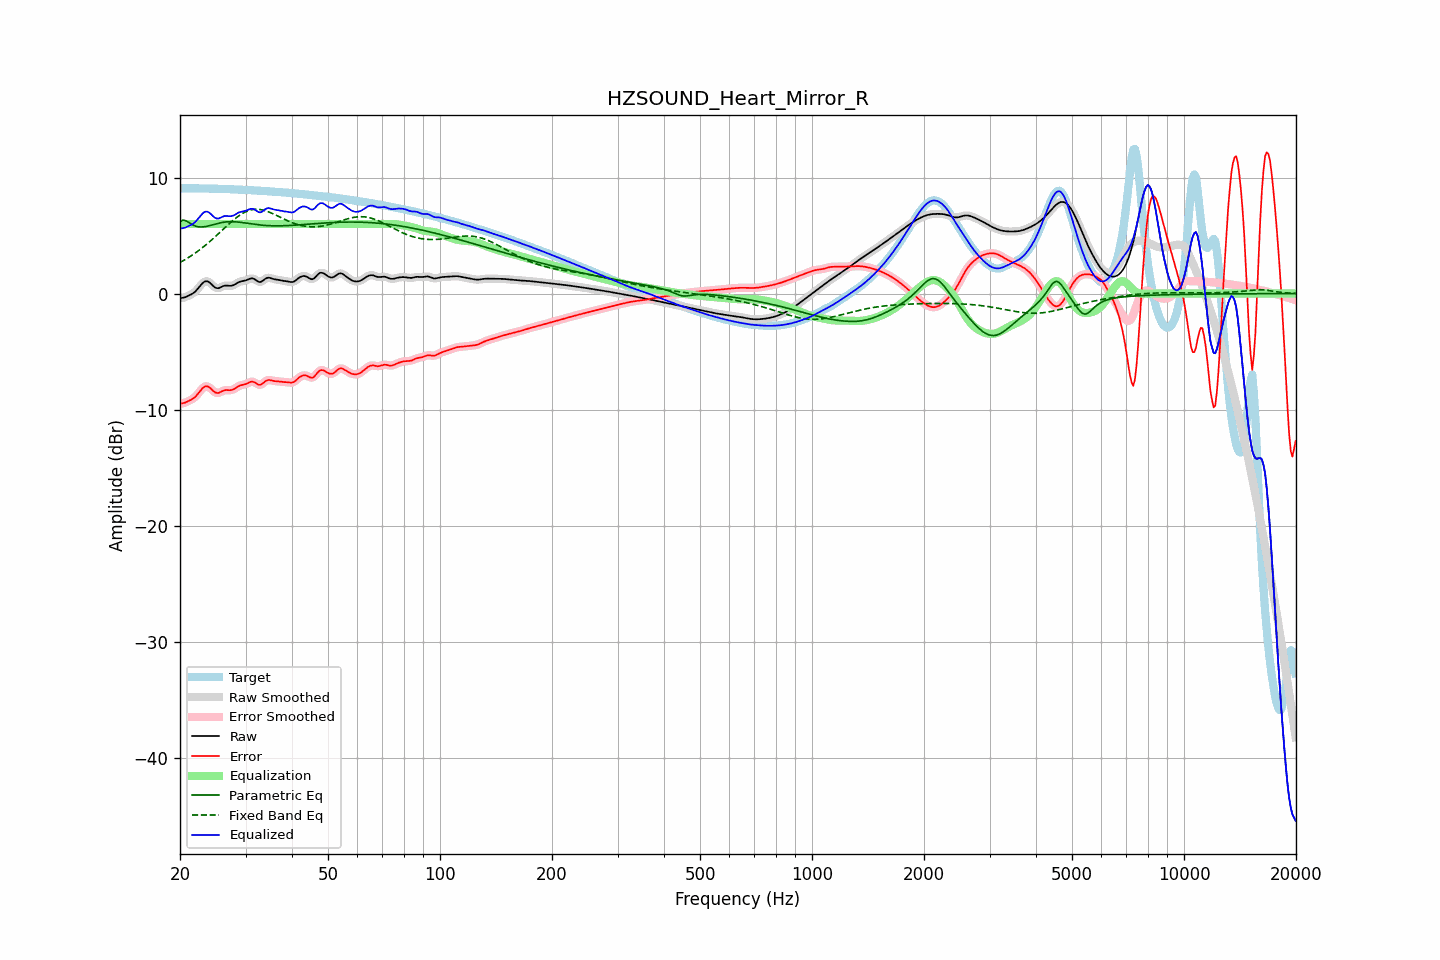

The table this chart was drawn from, first rows:
frequency, raw, error, smoothed, error_smoothed, equalization, parametric_eq, fixed_band_eq, equalized_raw, equalized_smoothed, target
20.00, -0.41, -9.49, -0.41, -9.48, 6.00, 6.21, 2.68, 5.59, 5.59, 9.08
20.20, -0.38, -9.46, -0.39, -9.47, 6.00, 6.27, 2.76, 5.62, 5.61, 9.08
20.40, -0.36, -9.44, -0.36, -9.44, 6.00, 6.33, 2.83, 5.64, 5.64, 9.08
20.61, -0.33, -9.41, -0.32, -9.40, 6.00, 6.30, 2.91, 5.67, 5.68, 9.08
20.81, -0.27, -9.35, -0.27, -9.35, 6.00, 6.26, 3.00, 5.73, 5.73, 9.08
21.02, -0.20, -9.28, -0.21, -9.28, 6.00, 6.17, 3.08, 5.80, 5.79, 9.08
21.23, -0.14, -9.21, -0.14, -9.21, 6.00, 6.08, 3.17, 5.86, 5.86, 9.08
21.44, -0.07, -9.14, -0.07, -9.14, 6.00, 6.00, 3.26, 5.93, 5.93, 9.08
21.66, 0.02, -9.06, 0.01, -9.06, 6.00, 5.91, 3.35, 6.02, 6.01, 9.07
21.87, 0.11, -8.96, 0.12, -8.95, 6.00, 5.86, 3.45, 6.11, 6.12, 9.07
22.09, 0.24, -8.83, 0.25, -8.82, 6.00, 5.80, 3.54, 6.24, 6.25, 9.07
22.31, 0.40, -8.67, 0.40, -8.67, 6.00, 5.77, 3.65, 6.40, 6.40, 9.07
22.54, 0.57, -8.50, 0.57, -8.49, 6.00, 5.74, 3.75, 6.57, 6.57, 9.06
22.76, 0.74, -8.32, 0.74, -8.32, 6.00, 5.74, 3.85, 6.74, 6.74, 9.06
22.99, 0.90, -8.16, 0.89, -8.16, 6.00, 5.74, 3.96, 6.90, 6.89, 9.06
23.22, 1.01, -8.05, 1.01, -8.05, 6.00, 5.76, 4.07, 7.01, 7.01, 9.06
23.45, 1.06, -7.99, 1.06, -7.99, 6.00, 5.78, 4.18, 7.06, 7.06, 9.06
23.69, 1.06, -8.00, 1.06, -8.00, 6.00, 5.81, 4.30, 7.06, 7.06, 9.05
23.92, 0.99, -8.06, 0.99, -8.06, 6.00, 5.84, 4.42, 6.99, 6.99, 9.05
24.16, 0.89, -8.17, 0.88, -8.17, 6.00, 5.88, 4.54, 6.89, 6.88, 9.05
24.40, 0.75, -8.30, 0.75, -8.30, 6.00, 5.92, 4.66, 6.75, 6.75, 9.05
24.65, 0.61, -8.43, 0.62, -8.42, 6.00, 5.95, 4.79, 6.61, 6.62, 9.04
24.89, 0.51, -8.53, 0.52, -8.52, 6.00, 5.99, 4.91, 6.51, 6.52, 9.04
25.14, 0.47, -8.56, 0.47, -8.56, 6.00, 6.03, 5.04, 6.47, 6.47, 9.03
25.39, 0.46, -8.56, 0.47, -8.55, 6.00, 6.06, 5.17, 6.46, 6.47, 9.03
25.65, 0.52, -8.50, 0.52, -8.50, 6.00, 6.09, 5.30, 6.52, 6.52, 9.02
25.91, 0.59, -8.43, 0.59, -8.43, 6.00, 6.12, 5.43, 6.59, 6.59, 9.02
26.16, 0.65, -8.36, 0.65, -8.37, 6.00, 6.14, 5.56, 6.65, 6.65, 9.02
26.43, 0.69, -8.32, 0.68, -8.33, 6.00, 6.16, 5.69, 6.69, 6.68, 9.01
26.69, 0.69, -8.32, 0.69, -8.32, 6.00, 6.18, 5.81, 6.69, 6.69, 9.01
26.96, 0.68, -8.32, 0.68, -8.32, 6.00, 6.19, 5.94, 6.68, 6.68, 9.00
27.23, 0.67, -8.33, 0.67, -8.32, 6.00, 6.19, 6.07, 6.67, 6.67, 8.99
27.50, 0.67, -8.31, 0.68, -8.31, 6.00, 6.20, 6.19, 6.67, 6.68, 8.99
27.77, 0.71, -8.27, 0.72, -8.26, 6.00, 6.19, 6.31, 6.71, 6.72, 8.98
28.05, 0.78, -8.20, 0.78, -8.19, 6.00, 6.19, 6.42, 6.78, 6.78, 8.97
28.33, 0.87, -8.10, 0.86, -8.10, 6.00, 6.18, 6.53, 6.87, 6.86, 8.97
28.62, 0.95, -8.02, 0.94, -8.02, 6.00, 6.16, 6.64, 6.95, 6.94, 8.96
28.90, 1.01, -7.94, 1.01, -7.95, 6.00, 6.15, 6.74, 7.01, 7.01, 8.96
29.19, 1.05, -7.90, 1.05, -7.90, 6.00, 6.13, 6.83, 7.05, 7.05, 8.95
29.48, 1.08, -7.87, 1.08, -7.87, 6.00, 6.11, 6.91, 7.08, 7.08, 8.94
29.78, 1.10, -7.83, 1.10, -7.83, 6.00, 6.09, 6.99, 7.10, 7.10, 8.94
30.08, 1.14, -7.79, 1.14, -7.79, 6.00, 6.07, 7.06, 7.14, 7.14, 8.93
30.38, 1.19, -7.73, 1.20, -7.73, 6.00, 6.05, 7.12, 7.19, 7.20, 8.92
30.68, 1.26, -7.66, 1.26, -7.66, 6.00, 6.03, 7.17, 7.26, 7.26, 8.92
30.99, 1.30, -7.61, 1.30, -7.61, 6.00, 6.01, 7.21, 7.30, 7.30, 8.91
31.30, 1.31, -7.59, 1.30, -7.60, 6.00, 5.99, 7.24, 7.31, 7.30, 8.90
31.61, 1.27, -7.63, 1.26, -7.63, 6.00, 5.97, 7.26, 7.27, 7.26, 8.89
31.93, 1.18, -7.70, 1.18, -7.71, 6.00, 5.96, 7.27, 7.18, 7.18, 8.89
32.24, 1.09, -7.79, 1.09, -7.79, 6.00, 5.94, 7.27, 7.09, 7.09, 8.88
32.57, 1.01, -7.86, 1.02, -7.85, 6.00, 5.92, 7.26, 7.01, 7.02, 8.87
32.89, 1.00, -7.86, 1.01, -7.85, 6.00, 5.91, 7.24, 7.00, 7.01, 8.86
33.22, 1.06, -7.79, 1.06, -7.79, 6.00, 5.89, 7.22, 7.06, 7.06, 8.85
33.55, 1.16, -7.69, 1.16, -7.68, 6.00, 5.88, 7.19, 7.16, 7.16, 8.84
33.89, 1.27, -7.56, 1.26, -7.57, 6.00, 5.87, 7.14, 7.27, 7.26, 8.83
34.23, 1.34, -7.49, 1.33, -7.49, 6.00, 5.86, 7.10, 7.34, 7.33, 8.82
34.57, 1.37, -7.44, 1.36, -7.45, 6.00, 5.86, 7.05, 7.37, 7.36, 8.82
34.92, 1.35, -7.46, 1.35, -7.46, 6.00, 5.85, 6.99, 7.35, 7.35, 8.81
35.27, 1.31, -7.49, 1.31, -7.49, 6.00, 5.85, 6.93, 7.31, 7.31, 8.80
35.62, 1.26, -7.52, 1.27, -7.52, 6.00, 5.84, 6.87, 7.26, 7.27, 8.78
35.97, 1.23, -7.55, 1.23, -7.54, 6.00, 5.84, 6.80, 7.23, 7.23, 8.77
... 635 more rows
